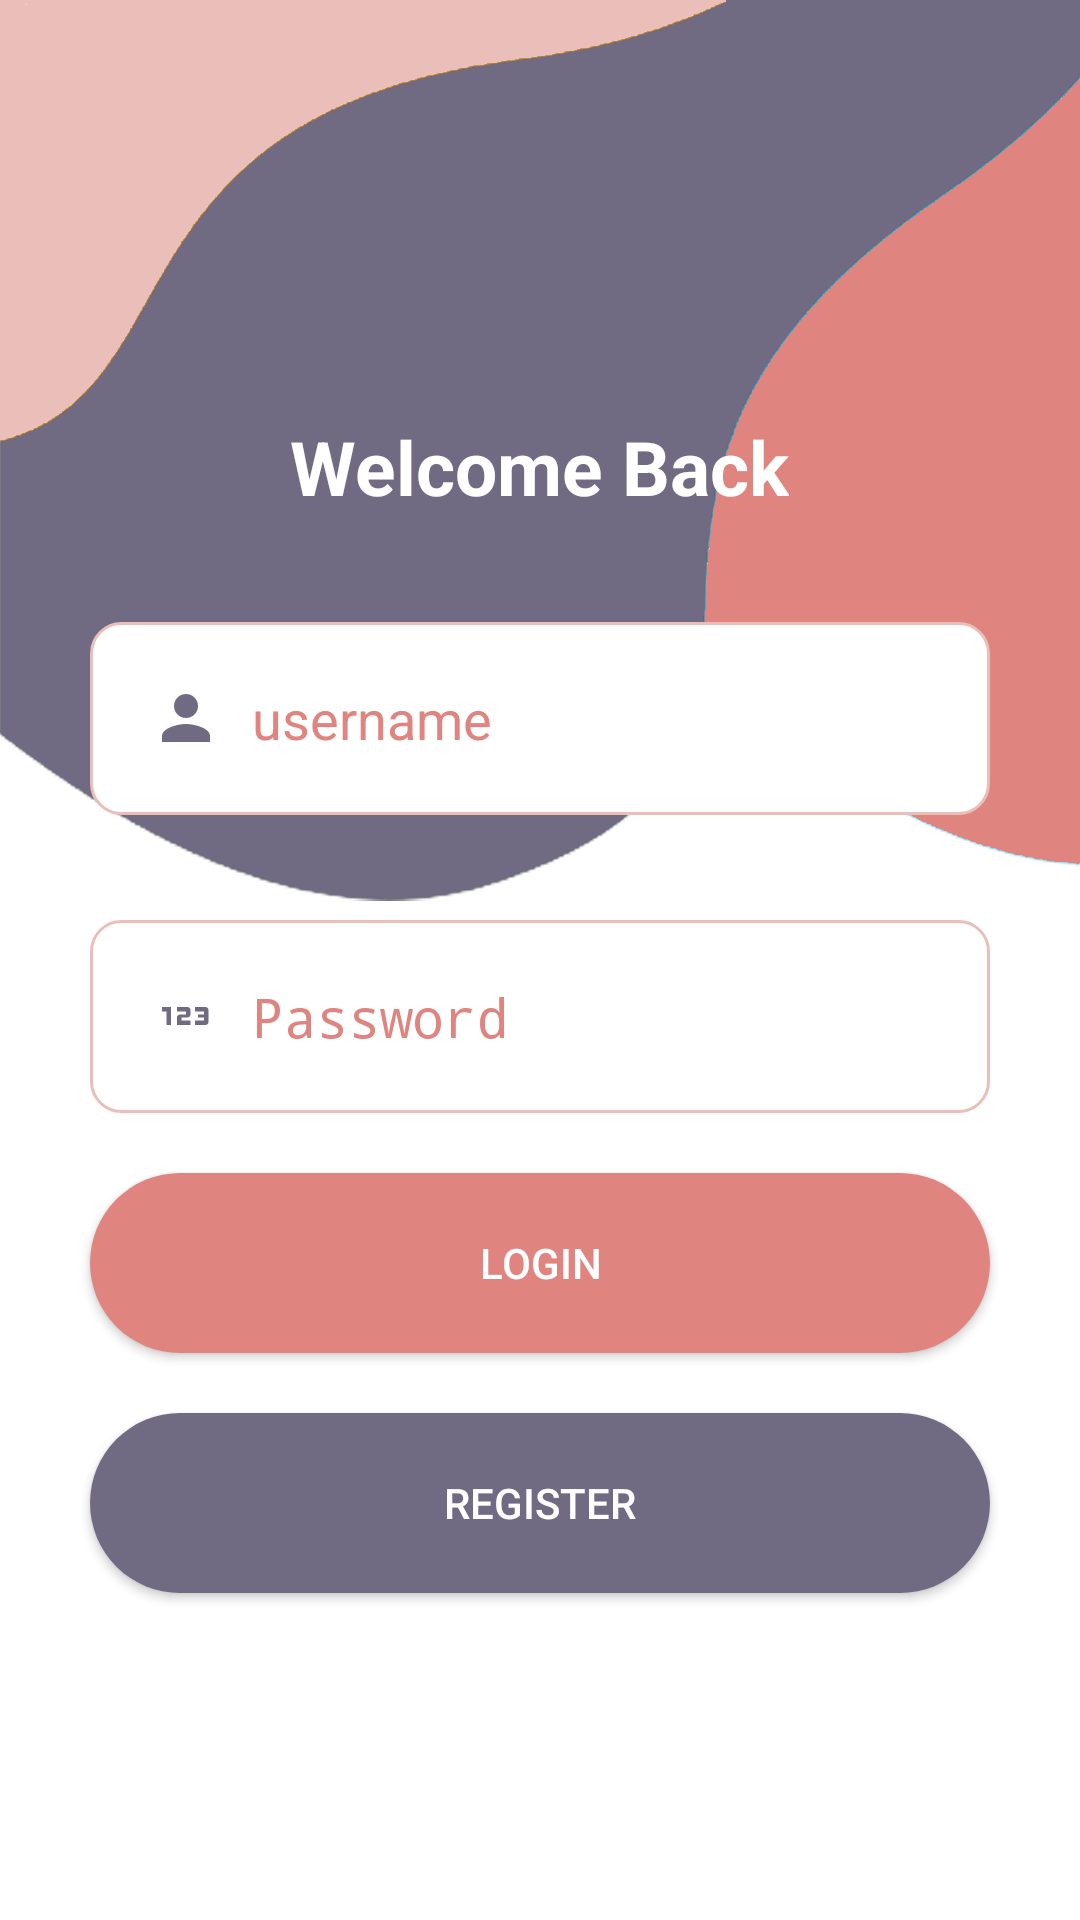

The Android layout XML behind this screen, and the referenced resources:
<!-- AndroidManifest.xml: activity theme AppTheme.NoActionBar -->
<!-- res/layout/activity_login.xml -->
<?xml version="1.0" encoding="utf-8"?>
<LinearLayout xmlns:android="http://schemas.android.com/apk/res/android"
    xmlns:app="http://schemas.android.com/apk/res-auto"
    xmlns:tools="http://schemas.android.com/tools"
    android:layout_width="match_parent"
    android:layout_height="match_parent"
    android:background="@drawable/backgroudsignup"
    tools:context=".LoginActivity">

    <LinearLayout
        android:layout_width="match_parent"
        android:layout_height="match_parent"
        android:orientation="vertical"
        android:gravity="center"
        android:layout_marginTop="50dp"
        android:layout_margin="20dp">


        <TextView
            android:textColor="@android:color/white"
            style="@style/viewParent.headerText"
            android:layout_width="wrap_content"
            android:layout_height="wrap_content"
            android:layout_gravity="center"
            android:layout_marginTop="30dp"
            android:text="Welcome Back" />

        <EditText
            android:id="@+id/Email"
            android:layout_width="300dp"
            android:layout_height="wrap_content"
            android:inputType="textEmailAddress"
            android:hint="username"
            android:textColorHint="#df847f"
            android:layout_gravity="center"
            android:drawableLeft="@drawable/ic_baseline_person_24"
            android:drawablePadding="10dp"
            android:layout_marginTop="35dp"
            android:background="@drawable/edit"
            android:padding="20dp"
            />
        <EditText
            android:id="@+id/Password"
            android:layout_width="300dp"
            android:layout_height="wrap_content"
            android:inputType="textPassword"
            android:hint="Password"
            android:textColorHint="#df847f"
            android:layout_gravity="center"
            android:drawableLeft="@drawable/ic_baseline_123_24"
            android:drawablePadding="10dp"
            android:layout_marginTop="35dp"
            android:background="@drawable/edit"
            android:padding="20dp"
            />

        <Button
            android:id="@+id/LOGIN"
            android:layout_width="300dp"
            android:layout_height="60dp"
            android:layout_gravity="center"
            android:text="Login"
            android:textColor="#fff"
            android:layout_marginTop="20dp"
            android:background="@drawable/button"
            />
        <Button
            android:id="@+id/Register"
            android:layout_width="300dp"
            android:layout_height="60dp"
            android:layout_gravity="center"
            android:text="Register"
            android:textColor="#fff"
            android:layout_marginTop="20dp"
            android:background="@drawable/registerbtn"
            />

    </LinearLayout>

</LinearLayout>
<!-- resources referenced by this layout -->
<resources>
  <!-- drawable backgroudsignup: png bitmap (drawable, 19009 bytes) -->
  <!-- drawable button (drawable) -->
  <?xml version="1.0" encoding="utf-8"?>
  <shape xmlns:android="http://schemas.android.com/apk/res/android">
      <solid android:color="#df847f" />
      <corners android:radius="100dp" />
  </shape>
  <!-- drawable edit (drawable) -->
  <?xml version="1.0" encoding="utf-8"?>
  <shape xmlns:android="http://schemas.android.com/apk/res/android">
      <solid android:color="#fff" />
          <stroke android:color="#eabfb9" />
      <stroke android:width="1dp" />
      <corners android:radius="10dp" />
  </shape>
  <!-- drawable ic_baseline_123_24 (drawable) -->
  <vector android:height="24dp" android:tint="#706A82"
      android:viewportHeight="24" android:viewportWidth="24"
      android:width="24dp" xmlns:android="http://schemas.android.com/apk/res/android">
      <path android:fillColor="@android:color/white" android:pathData="M7,15H5.5v-4.5H4V9h3V15zM13.5,13.5h-3v-1h2c0.55,0 1,-0.45 1,-1V10c0,-0.55 -0.45,-1 -1,-1H9v1.5h3v1h-2c-0.55,0 -1,0.45 -1,1V15h4.5V13.5zM19.5,14v-4c0,-0.55 -0.45,-1 -1,-1H15v1.5h3v1h-2v1h2v1h-3V15h3.5C19.05,15 19.5,14.55 19.5,14z"/>
  </vector>
  <!-- drawable ic_baseline_person_24 (drawable) -->
  <vector android:height="24dp" android:tint="#706A82"
      android:viewportHeight="24" android:viewportWidth="24"
      android:width="24dp" xmlns:android="http://schemas.android.com/apk/res/android">
      <path android:fillColor="@android:color/white" android:pathData="M12,12c2.21,0 4,-1.79 4,-4s-1.79,-4 -4,-4 -4,1.79 -4,4 1.79,4 4,4zM12,14c-2.67,0 -8,1.34 -8,4v2h16v-2c0,-2.66 -5.33,-4 -8,-4z"/>
  </vector>
  <!-- drawable registerbtn (drawable) -->
  <?xml version="1.0" encoding="utf-8"?>
  <shape xmlns:android="http://schemas.android.com/apk/res/android">
      <solid android:color="#706A82" />
      <corners android:radius="100dp" />
  </shape>
  <style name="viewParent.headerText">
          <item name="android:textColor">@color/contentTextColor</item>
          <item name="android:textSize">@dimen/headerTextSize</item>
          <item name="android:textStyle">bold</item>
      </style>
  <style name="AppTheme.NoActionBar">
          <item name="windowActionBar">false</item>
          <item name="windowNoTitle">true</item>
      </style>
  <color name="contentTextColor">#020000</color>
  <dimen name="headerTextSize">25sp</dimen>
</resources>
